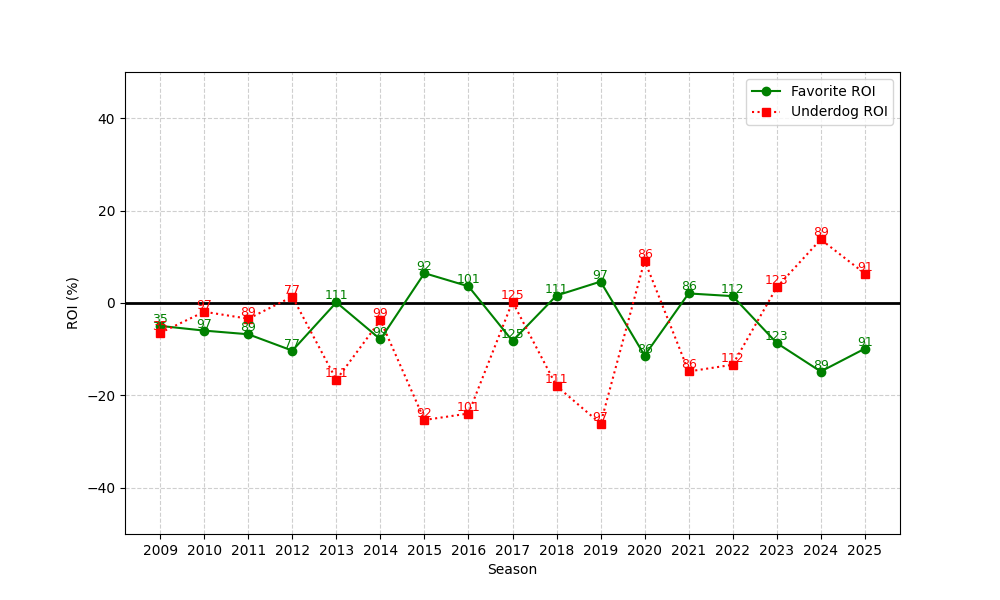

Data behind this chart, as committed beside it:
season, n, favorite_roi, underdog_roi
2009, 35, -4.958, -6.457
2010, 97, -5.977, -1.897
2011, 89, -6.767, -3.404
2012, 77, -10.31, 1.364
2013, 111, 0.1396, -16.62
2014, 99, -7.858, -3.727
2015, 92, 6.459, -25.33
2016, 101, 3.61, -23.92
2017, 125, -8.209, 0.264
2018, 111, 1.616, -17.96
2019, 97, 4.634, -26.11
2020, 86, -11.37, 9.198
2021, 86, 2.069, -14.81
2022, 112, 1.486, -13.37
2023, 123, -8.657, 3.382
2024, 89, -14.83, 13.76
2025, 91, -9.89, 6.385
